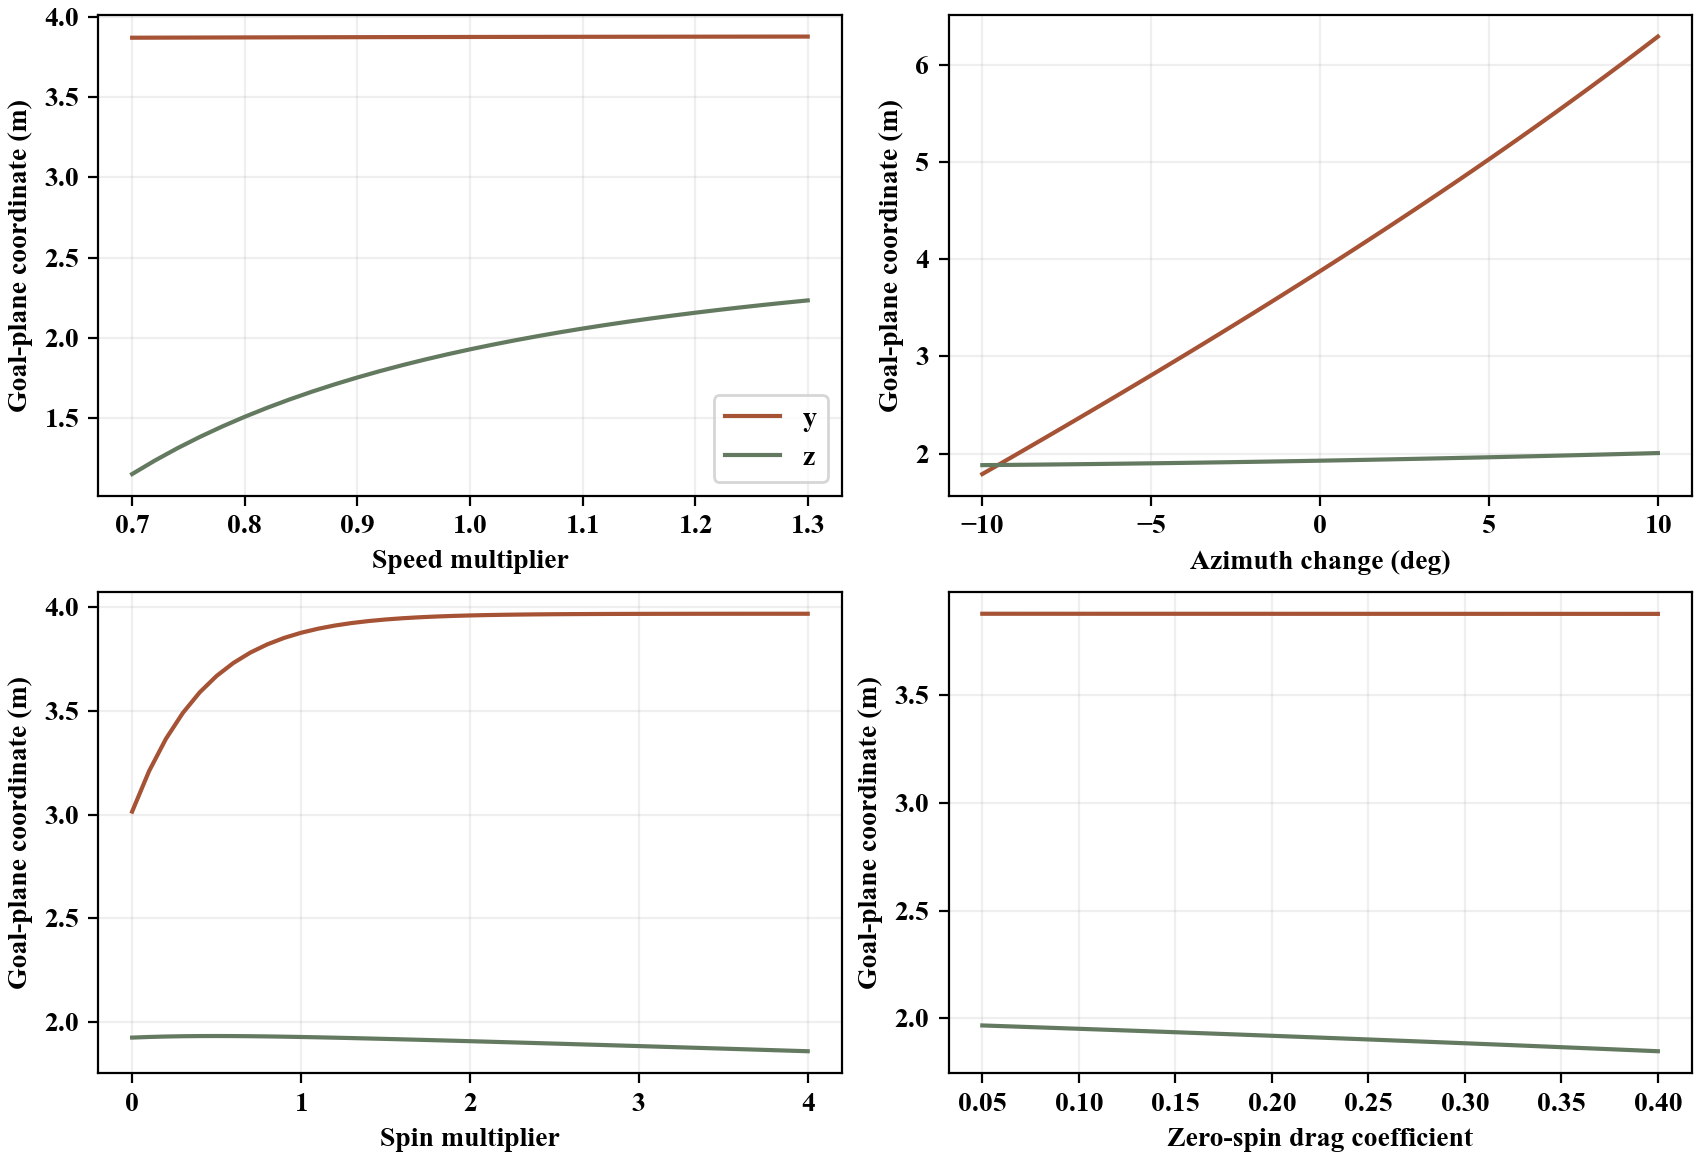

The data file committed next to this chart (first rows):
factor, value, event, y_m, z_m_assumed
speed, 0.7, plane, 3.873, 1.148
speed, 0.72, plane, 3.873, 1.231
speed, 0.74, plane, 3.873, 1.308
speed, 0.76, plane, 3.874, 1.379
speed, 0.78, plane, 3.874, 1.445
speed, 0.8, plane, 3.875, 1.505
speed, 0.82, plane, 3.875, 1.562
speed, 0.84, plane, 3.875, 1.614
speed, 0.86, plane, 3.875, 1.663
speed, 0.88, plane, 3.876, 1.708
speed, 0.9, plane, 3.876, 1.751
speed, 0.92, plane, 3.876, 1.79
speed, 0.94, plane, 3.877, 1.828
speed, 0.96, plane, 3.877, 1.863
speed, 0.98, plane, 3.877, 1.895
speed, 1.0, plane, 3.877, 1.926
speed, 1.02, plane, 3.878, 1.955
speed, 1.04, plane, 3.878, 1.983
speed, 1.06, plane, 3.878, 2.009
speed, 1.08, plane, 3.878, 2.033
speed, 1.1, plane, 3.878, 2.056
speed, 1.12, plane, 3.879, 2.078
speed, 1.14, plane, 3.879, 2.099
speed, 1.16, plane, 3.879, 2.119
speed, 1.18, plane, 3.879, 2.137
speed, 1.2, plane, 3.879, 2.155
speed, 1.22, plane, 3.879, 2.172
speed, 1.24, plane, 3.879, 2.188
speed, 1.26, plane, 3.88, 2.203
speed, 1.28, plane, 3.88, 2.218
speed, 1.3, plane, 3.88, 2.232
azimuth_deg, -10.0, plane, 1.789, 1.881
azimuth_deg, -9.5, plane, 1.888, 1.882
azimuth_deg, -9.0, plane, 1.989, 1.884
azimuth_deg, -8.5, plane, 2.089, 1.885
azimuth_deg, -8.0, plane, 2.19, 1.887
azimuth_deg, -7.5, plane, 2.292, 1.889
azimuth_deg, -7.0, plane, 2.393, 1.891
azimuth_deg, -6.5, plane, 2.496, 1.893
azimuth_deg, -6.0, plane, 2.598, 1.895
azimuth_deg, -5.5, plane, 2.702, 1.897
azimuth_deg, -5.0, plane, 2.806, 1.899
azimuth_deg, -4.5, plane, 2.91, 1.902
azimuth_deg, -4.0, plane, 3.015, 1.904
azimuth_deg, -3.5, plane, 3.12, 1.907
azimuth_deg, -3.0, plane, 3.226, 1.909
azimuth_deg, -2.5, plane, 3.333, 1.912
azimuth_deg, -2.0, plane, 3.441, 1.914
azimuth_deg, -1.5, plane, 3.549, 1.917
azimuth_deg, -1.0, plane, 3.658, 1.92
azimuth_deg, -0.5, plane, 3.767, 1.923
azimuth_deg, 0.0, plane, 3.877, 1.926
azimuth_deg, 0.5, plane, 3.988, 1.929
azimuth_deg, 1.0, plane, 4.1, 1.933
azimuth_deg, 1.5, plane, 4.213, 1.936
azimuth_deg, 2.0, plane, 4.327, 1.939
azimuth_deg, 2.5, plane, 4.441, 1.943
azimuth_deg, 3.0, plane, 4.557, 1.946
azimuth_deg, 3.5, plane, 4.673, 1.95
azimuth_deg, 4.0, plane, 4.791, 1.954
... 89 more rows
